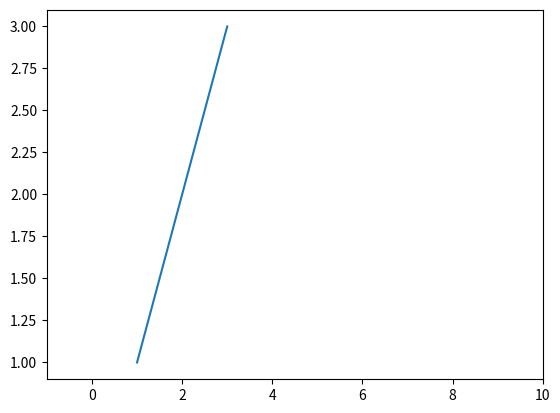

Write Python code to recreate this figure.
import matplotlib.pyplot as plt

fig, ax = plt.subplots()

ax.set(xlim=(-1, 10),
)

ax.plot([1,2,3], [1,2,3])
plt.show()